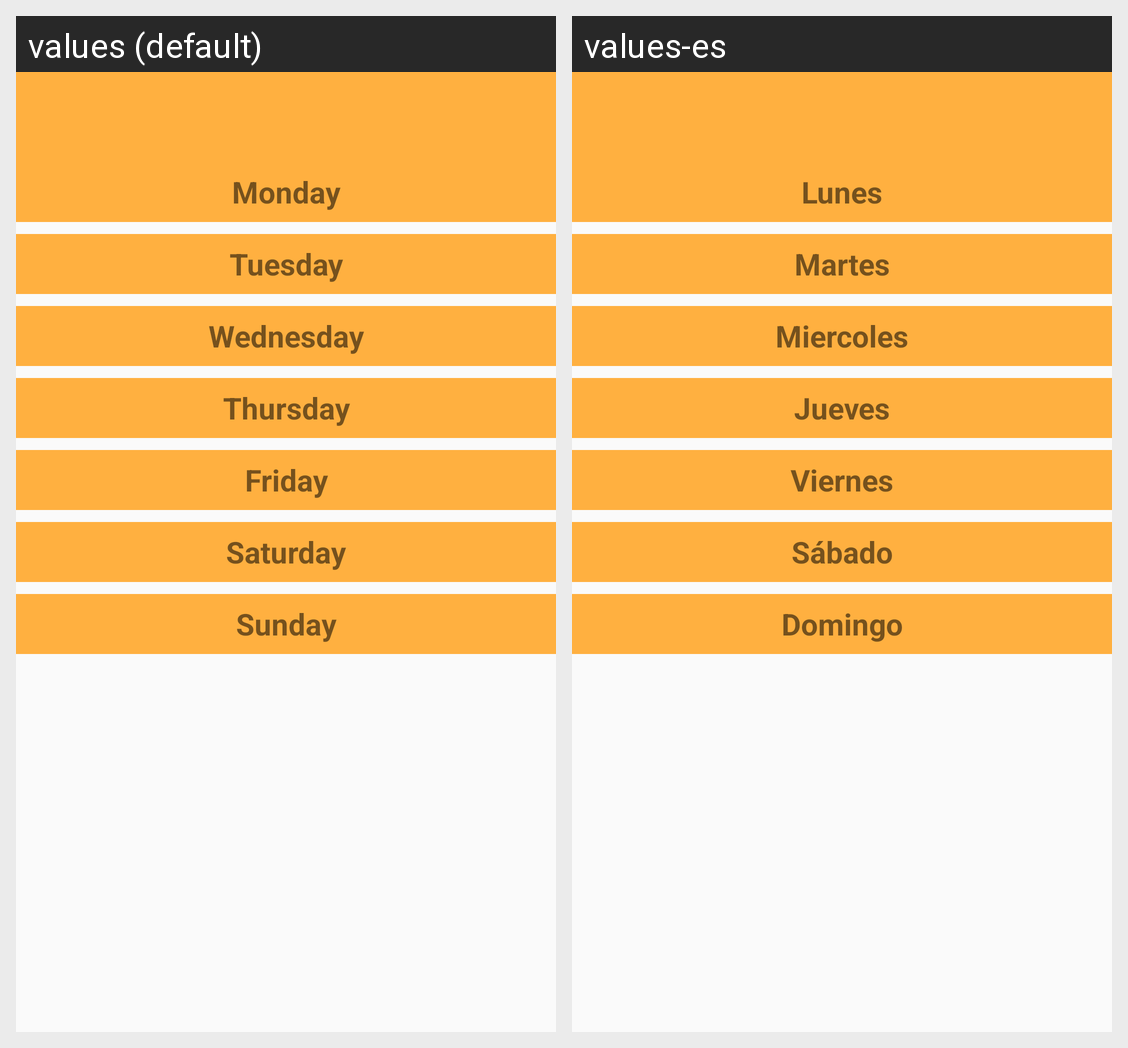

For this localized Android screen grid, give each drawn string resource with its value in every locale shown.
Android screen res/layout/activity_class_weekly.xml rendered under 2 locales, left to right: values (default), values-es. Device: Nexus 5 (rendered at 1080×1920; each locale shown at half size, 540×960, under a caption strip naming it); theme AppTheme.
Strings drawn on this screen, with the default value and each locale's value (text and hints the layout hard-codes, and strings that could not be matched under every locale, appear in the picture but are not listed):

monday
  values: Monday
  values-es: Lunes

tuesday
  values: Tuesday
  values-es: Martes

wednesday
  values: Wednesday
  values-es: Miercoles

thursday
  values: Thursday
  values-es: Jueves

friday
  values: Friday
  values-es: Viernes

saturday
  values: Saturday
  values-es: Sábado

sunday
  values: Sunday
  values-es: Domingo
